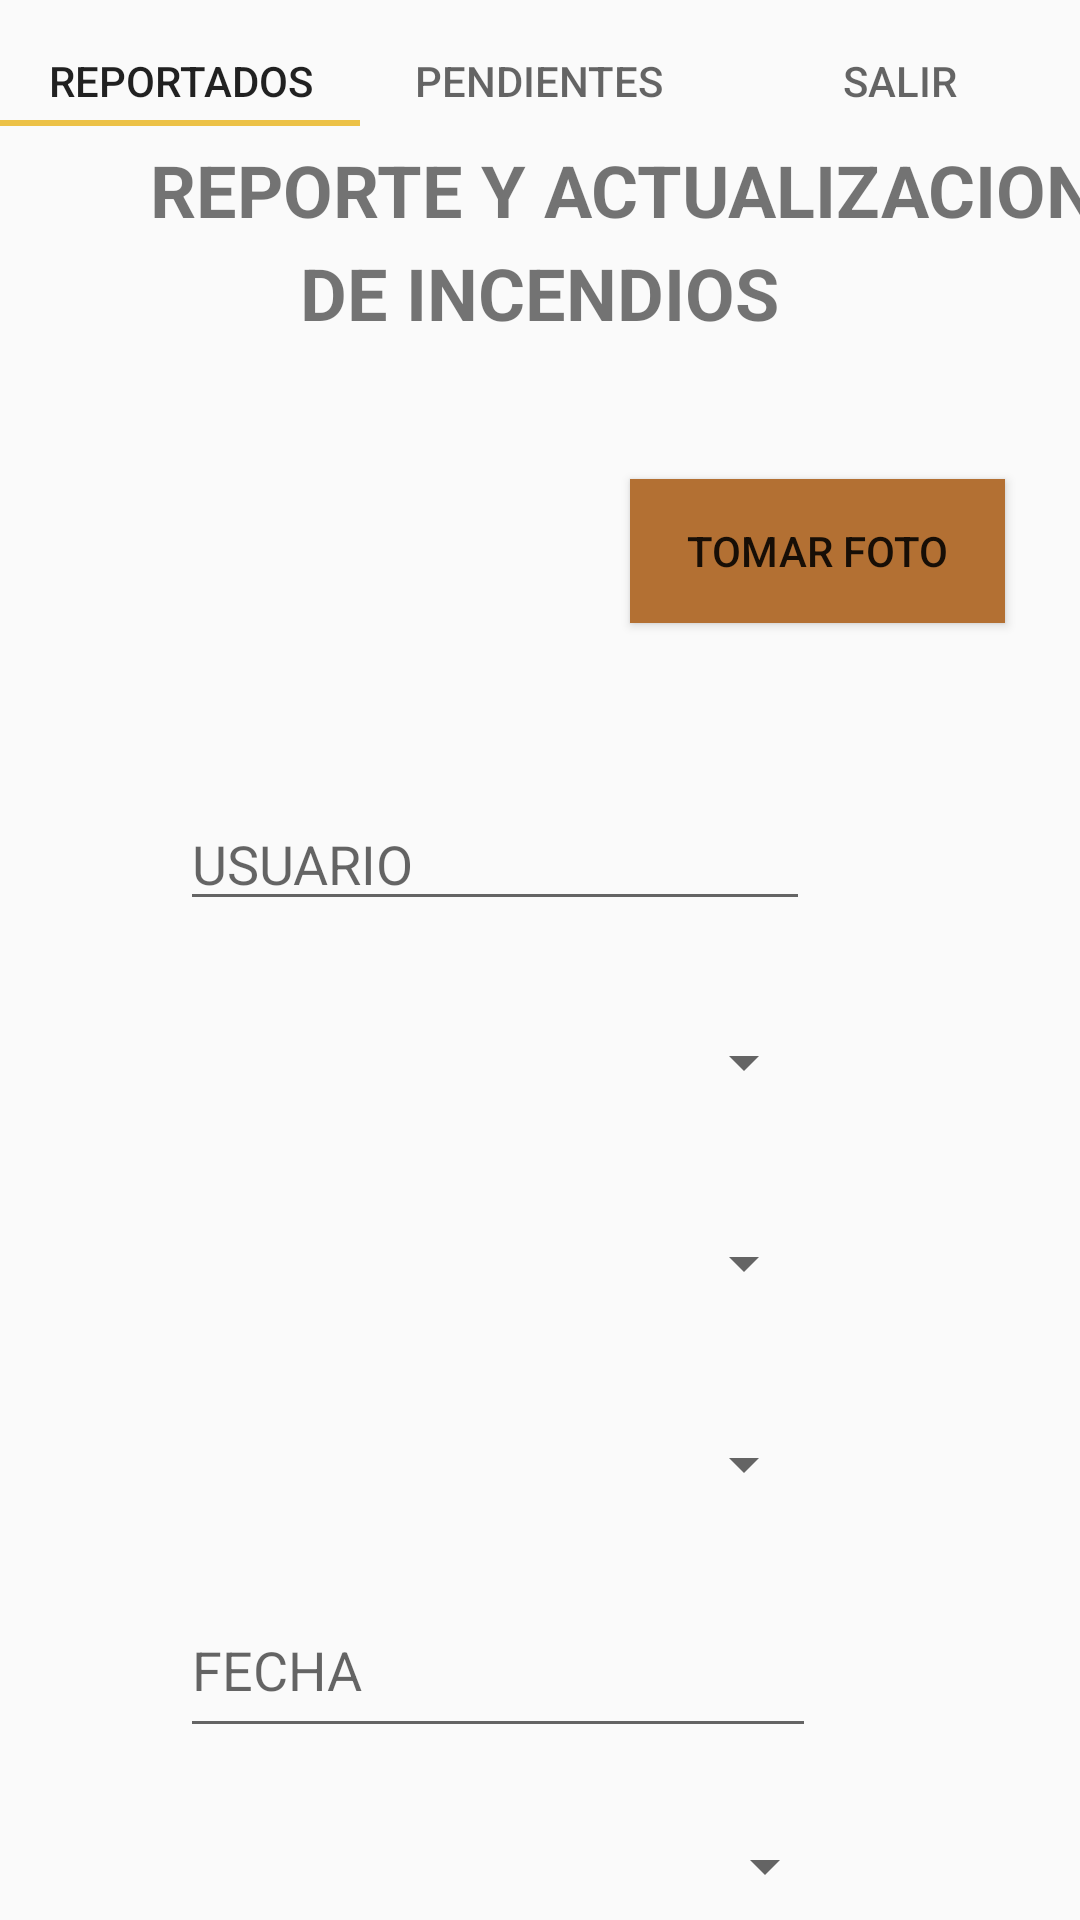

Android layout source for this screen:
<!-- AndroidManifest.xml: application theme AppTheme -->
<!-- res/layout/activity_pantalla_dos__reportar_incendio.xml -->
<?xml version="1.0" encoding="utf-8"?>
<LinearLayout xmlns:android="http://schemas.android.com/apk/res/android"
    xmlns:app="http://schemas.android.com/apk/res-auto"
    xmlns:tools="http://schemas.android.com/tools"
    android:layout_width="match_parent"
    android:layout_height="match_parent"
    tools:context=".PantallaDos_ReportarIncendio"
    android:orientation="vertical">

    <com.google.android.material.tabs.TabLayout
        android:layout_width="match_parent"
        android:layout_height="30dp"
        android:layout_marginTop="12dp">

        <com.google.android.material.tabs.TabItem
            android:layout_width="wrap_content"
            android:layout_height="wrap_content"
            android:text="Reportados"
            android:id="@+id/tabReportados"/>

        <com.google.android.material.tabs.TabItem
            android:layout_width="wrap_content"
            android:layout_height="wrap_content"
            android:text="Pendientes"
            android:id="@+id/tabPendientes"/>

        <com.google.android.material.tabs.TabItem
            android:layout_width="wrap_content"
            android:layout_height="wrap_content"
            android:text="Salir"
            android:id="@+id/tabSalir"/>
    </com.google.android.material.tabs.TabLayout>

    <TextView
        android:id="@+id/txtReporteYActualizacion"
        android:layout_width="331dp"
        android:layout_height="wrap_content"
        android:layout_marginLeft="50dp"
        android:layout_marginTop="5dp"
        android:text="REPORTE Y ACTUALIZACION"
        android:textSize="24dp"
        android:textStyle="bold"
        android:orientation="horizontal"
        />
    <TextView
        android:id="@+id/textView2"
        android:layout_width="wrap_content"
        android:layout_height="wrap_content"
        android:layout_marginTop="2dp"
        android:gravity="center_horizontal"
        android:orientation="horizontal"
        android:text="DE INCENDIOS"
        android:textSize="24dp"
        android:textStyle="bold"
        android:layout_gravity="center" ></TextView>


    <LinearLayout
        android:layout_width="match_parent"
        android:layout_height="140dp"
        android:orientation="horizontal"
        android:padding="20dp">


        <ImageView
            android:id="@+id/imagenV"
            android:layout_width="175dp"
            android:layout_height="128dp"
            android:src="@drawable/fire"
            android:layout_marginLeft="15dp"/>

        <Button
            android:id="@+id/botonTomarfoto"
            android:layout_width="125dp"
            android:layout_height="wrap_content"
            android:layout_gravity="center"
            android:background="#B37033"
            android:text="TOMAR FOTO">

        </Button>
    </LinearLayout>

    <LinearLayout
        android:layout_width="match_parent"
        android:layout_height="67dp">

        <EditText
            android:id="@+id/usuarioTxt"
            android:layout_width="210dp"
            android:layout_height="40dp"
            android:hint="USUARIO"
            android:layout_marginLeft="60dp"
            android:layout_gravity="center"/>
    </LinearLayout>
    <LinearLayout
        android:layout_width="match_parent"
        android:layout_height="67dp">

        <Spinner
            android:layout_width="212dp"
            android:layout_height="55dp"
            android:id="@+id/comboBoxSeveridad"
            android:layout_marginLeft="60dp"
            android:layout_gravity="center">
        </Spinner>
    </LinearLayout>


    <LinearLayout
        android:layout_width="match_parent"
        android:layout_height="67dp">

        <Spinner
            android:id="@+id/comboBoxCanton"
            android:layout_width="212dp"
            android:layout_height="67dp"
            android:layout_gravity="center"
            android:layout_marginLeft="60dp"
            android:hint="CANTÓN"></Spinner>

    </LinearLayout>
    <LinearLayout
        android:layout_width="match_parent"
        android:layout_height="67dp">

        <Spinner
            android:layout_width="212dp"
            android:layout_height="55dp"
            android:id="@+id/comboBoxDistrito"
            android:hint="DISTRITO"
            android:layout_marginLeft="60dp"
            android:layout_gravity="center">
        </Spinner>

    </LinearLayout>
    <LinearLayout
        android:layout_width="match_parent"
        android:layout_height="67dp">

        <EditText
            android:id="@+id/editTextFecha"
            android:layout_width="212dp"
            android:layout_height="55dp"
            android:ems="8"
            android:inputType="date"
            android:hint="FECHA"
            android:layout_marginLeft="60dp"
            android:layout_gravity="center"/>

    </LinearLayout>

    <LinearLayout
        android:layout_width="match_parent"
        android:layout_height="67dp">


        <Spinner
            android:id="@+id/comboBoxEstadoAtencion"
            android:layout_width="219dp"
            android:layout_height="55dp"
            android:hint="ESTADO"
            android:layout_marginLeft="60dp"
            android:layout_gravity="center"></Spinner>
    </LinearLayout>

    <LinearLayout
        android:layout_width="match_parent"
        android:layout_height="67dp"
        android:orientation="horizontal">
        <Button
            android:id="@+id/buttonVerMaps"
            android:layout_width="127dp"
            android:layout_height="wrap_content"
            android:layout_gravity="center"
            android:layout_marginLeft="60dp"
            android:text="Ver GMaps"></Button>
        <Button
            android:id="@+id/buttonGuardarSave"
            android:layout_width="100dp"
            android:layout_height="wrap_content"
            android:layout_marginLeft="60dp"
            android:layout_gravity="center"
            android:text="SAVE"></Button>


    </LinearLayout>

</LinearLayout>
<!-- resources referenced by this layout -->
<resources>
  <style name="AppTheme" parent="Theme.AppCompat.Light.DarkActionBar">
          
          <item name="colorPrimary">@android:color/holo_orange_light</item>
          <item name="colorPrimaryDark">@android:color/holo_orange_light</item>
          <item name="colorAccent">#ECC147</item>
      </style>
</resources>
